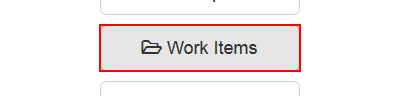
Task: Assignment 1 UIPath Developer Advanced

Workflow: System1_NavigateTo_WorkItems

Step 1: click on the button 'Work Items' in window 'ACME System 1 - Dashboard' (firefox.exe)
